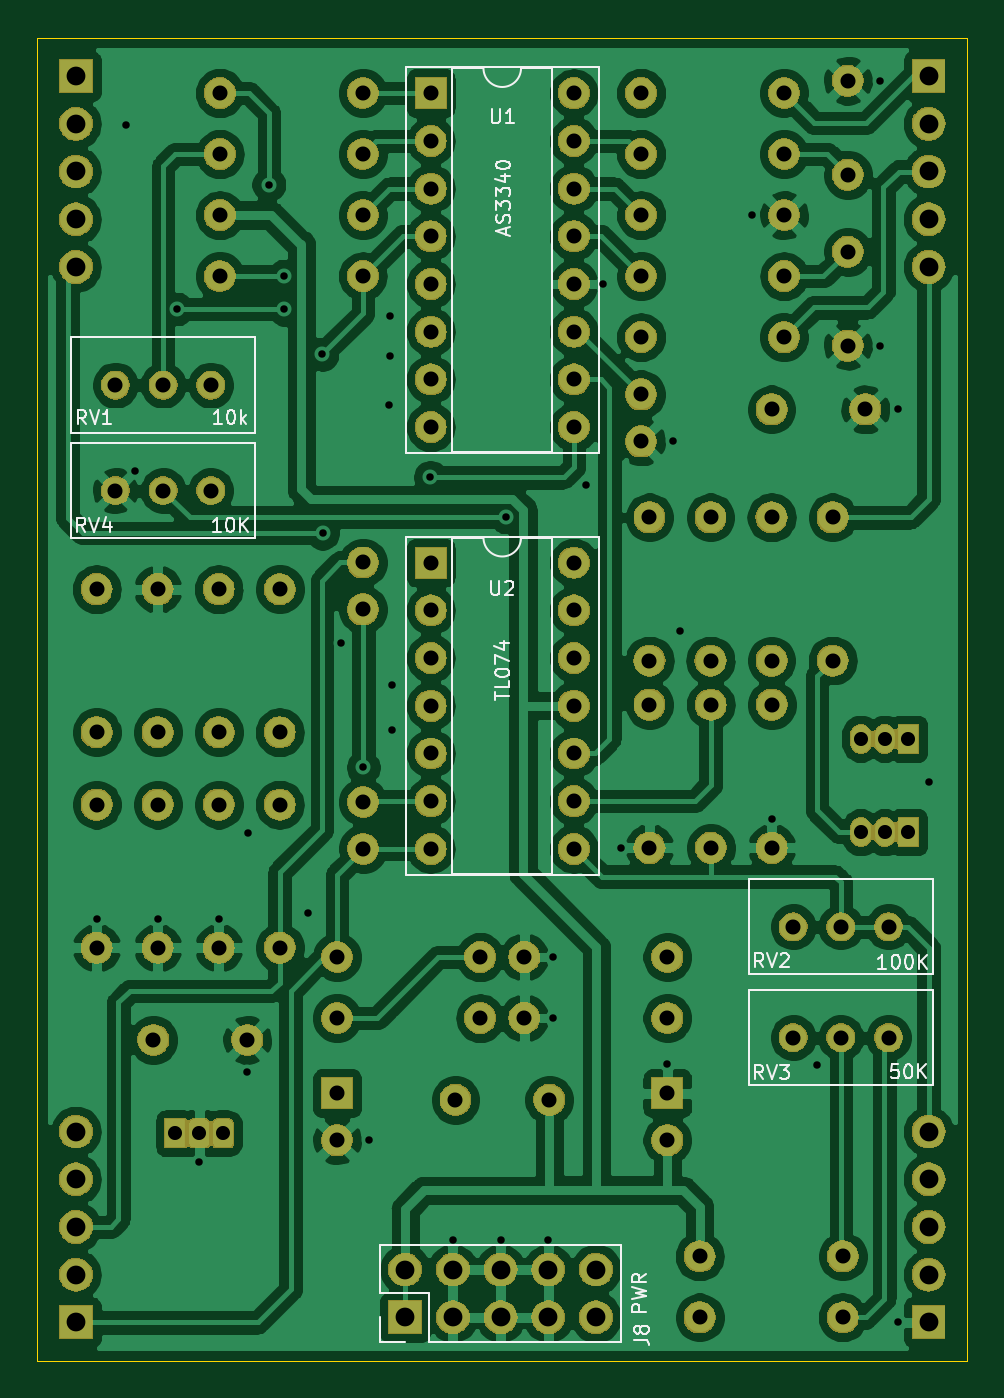
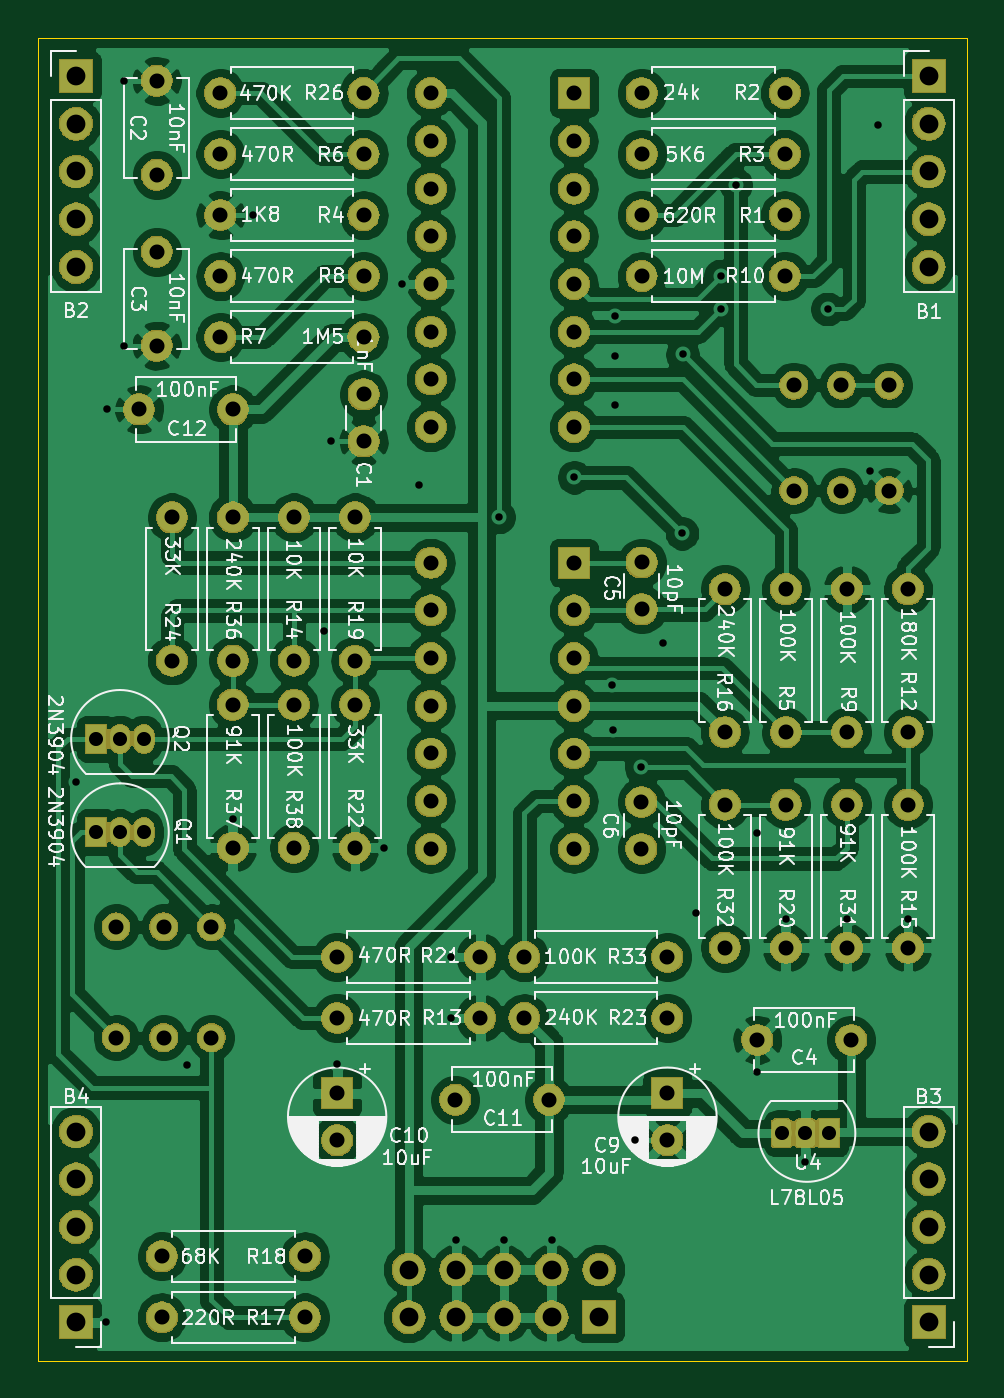
Circuit board: 11 layer files. Board 49.5 x 70.5 mm.
- bottom_copper: CEM3340_Daughter_Board-B_Cu.gbr (273197 bytes)
- bottom_mask: CEM3340_Daughter_Board-B_Mask.gbr (162105 bytes)
- paste: CEM3340_Daughter_Board-B_Paste.gbr (516 bytes)
- bottom_silk: CEM3340_Daughter_Board-B_SilkS.gbr (115436 bytes)
- outline: CEM3340_Daughter_Board-Edge_Cuts.gbr (711 bytes)
- top_copper: CEM3340_Daughter_Board-F_Cu.gbr (269003 bytes)
- top_mask: CEM3340_Daughter_Board-F_Mask.gbr (162105 bytes)
- paste: CEM3340_Daughter_Board-F_Paste.gbr (516 bytes)
- top_silk: CEM3340_Daughter_Board-F_SilkS.gbr (15071 bytes)
- drill: CEM3340_Daughter_Board-NPTH.drl (304 bytes)
- drill: CEM3340_Daughter_Board-PTH.drl (3613 bytes)

=== bottom_copper: CEM3340_Daughter_Board-B_Cu.gbr (273197 bytes, source omitted) ===
=== bottom_mask: CEM3340_Daughter_Board-B_Mask.gbr (162105 bytes, source omitted) ===
=== paste: CEM3340_Daughter_Board-B_Paste.gbr ===
G04 #@! TF.GenerationSoftware,KiCad,Pcbnew,(5.1.4-0-10_14)*
G04 #@! TF.CreationDate,2020-11-15T22:06:40-06:00*
G04 #@! TF.ProjectId,CEM3340_Daughter_Board,43454d33-3334-4305-9f44-617567687465,rev?*
G04 #@! TF.SameCoordinates,Original*
G04 #@! TF.FileFunction,Paste,Bot*
G04 #@! TF.FilePolarity,Positive*
%FSLAX46Y46*%
G04 Gerber Fmt 4.6, Leading zero omitted, Abs format (unit mm)*
G04 Created by KiCad (PCBNEW (5.1.4-0-10_14)) date 2020-11-15 22:06:40*
%MOMM*%
%LPD*%
G04 APERTURE LIST*
G04 APERTURE END LIST*
M02*

=== bottom_silk: CEM3340_Daughter_Board-B_SilkS.gbr (115436 bytes, source omitted) ===
=== outline: CEM3340_Daughter_Board-Edge_Cuts.gbr ===
G04 #@! TF.GenerationSoftware,KiCad,Pcbnew,(5.1.4-0-10_14)*
G04 #@! TF.CreationDate,2020-11-15T22:06:40-06:00*
G04 #@! TF.ProjectId,CEM3340_Daughter_Board,43454d33-3334-4305-9f44-617567687465,rev?*
G04 #@! TF.SameCoordinates,Original*
G04 #@! TF.FileFunction,Profile,NP*
%FSLAX46Y46*%
G04 Gerber Fmt 4.6, Leading zero omitted, Abs format (unit mm)*
G04 Created by KiCad (PCBNEW (5.1.4-0-10_14)) date 2020-11-15 22:06:40*
%MOMM*%
%LPD*%
G04 APERTURE LIST*
%ADD10C,0.050000*%
G04 APERTURE END LIST*
D10*
X136640000Y-40590000D02*
X186140000Y-40590000D01*
X136640000Y-40590000D02*
X136640000Y-111040000D01*
X136640000Y-111040000D02*
X186140000Y-111040000D01*
X186140000Y-40590000D02*
X186140000Y-111040000D01*
M02*

=== top_copper: CEM3340_Daughter_Board-F_Cu.gbr (269003 bytes, source omitted) ===
=== top_mask: CEM3340_Daughter_Board-F_Mask.gbr (162105 bytes, source omitted) ===
=== paste: CEM3340_Daughter_Board-F_Paste.gbr ===
G04 #@! TF.GenerationSoftware,KiCad,Pcbnew,(5.1.4-0-10_14)*
G04 #@! TF.CreationDate,2020-11-15T22:06:40-06:00*
G04 #@! TF.ProjectId,CEM3340_Daughter_Board,43454d33-3334-4305-9f44-617567687465,rev?*
G04 #@! TF.SameCoordinates,Original*
G04 #@! TF.FileFunction,Paste,Top*
G04 #@! TF.FilePolarity,Positive*
%FSLAX46Y46*%
G04 Gerber Fmt 4.6, Leading zero omitted, Abs format (unit mm)*
G04 Created by KiCad (PCBNEW (5.1.4-0-10_14)) date 2020-11-15 22:06:40*
%MOMM*%
%LPD*%
G04 APERTURE LIST*
G04 APERTURE END LIST*
M02*

=== top_silk: CEM3340_Daughter_Board-F_SilkS.gbr (15071 bytes, source omitted) ===
=== drill: CEM3340_Daughter_Board-NPTH.drl ===
M48
; DRILL file {KiCad (5.1.4-0-10_14)} date Sunday, November 15, 2020 at 10:06:38 PM
; FORMAT={-:-/ absolute / inch / decimal}
; #@! TF.CreationDate,2020-11-15T22:06:38-06:00
; #@! TF.GenerationSoftware,Kicad,Pcbnew,(5.1.4-0-10_14)
; #@! TF.FileFunction,NonPlated,1,2,NPTH
FMAT,2
INCH
%
G90
G05
T0
M30

=== drill: CEM3340_Daughter_Board-PTH.drl ===
M48
; DRILL file {KiCad (5.1.4-0-10_14)} date Sunday, November 15, 2020 at 10:06:38 PM
; FORMAT={-:-/ absolute / inch / decimal}
; #@! TF.CreationDate,2020-11-15T22:06:38-06:00
; #@! TF.GenerationSoftware,Kicad,Pcbnew,(5.1.4-0-10_14)
; #@! TF.FileFunction,Plated,1,2,PTH
FMAT,2
INCH
T1C0.0157
T2C0.0295
T3C0.0315
T4C0.0394
%
G90
G05
T1
X5.5035Y-3.4457
X5.5661Y-1.7807
X5.5839Y-2.5071
X5.6315Y-3.4457
X5.672Y-2.1669
X5.7185Y-3.9551
X5.7594Y-3.4457
X5.8193Y-3.7669
X5.8201Y-3.2646
X5.8646Y-1.9063
X5.8965Y-2.098
X5.8965Y-2.1673
X5.9472Y-3.4339
X5.976Y-2.2622
X5.9772Y-2.637
X6.0169Y-2.8669
X6.0626Y-3.128
X6.0752Y-3.9094
X6.1169Y-2.3681
X6.1177Y-2.1827
X6.1177Y-2.265
X6.1228Y-3.0504
X6.1232Y-2.9547
X6.2031Y-2.5197
X6.2504Y-4.1189
X6.3504Y-4.1189
X6.3614Y-2.6031
X6.4504Y-4.1189
X6.4606Y-3.5256
X6.4606Y-3.6535
X6.5291Y-2.5354
X6.5646Y-2.1146
X6.602Y-3.2965
X6.7Y-3.7496
X6.7126Y-2.4445
X6.7268Y-2.8417
X6.8776Y-1.9701
X6.9189Y-3.2362
X7.0142Y-3.7512
X7.1461Y-1.6886
X7.1461Y-2.2437
X7.1831Y-2.3776
X7.1843Y-4.2909
X7.248Y-3.1594
T2
X5.6685Y-3.8953
X5.7185Y-3.8953
X5.7685Y-3.8953
X7.1055Y-3.0681
X7.1555Y-3.0681
X7.2055Y-3.0681
X7.1055Y-3.2638
X7.1555Y-3.2638
X7.2055Y-3.2638
T3
X6.6626Y-2.9965
X6.6626Y-3.2965
X6.0077Y-3.5256
X6.3077Y-3.5256
X6.7677Y-4.2811
X7.0677Y-4.2811
X5.7594Y-2.7543
X5.7594Y-3.0543
X5.5429Y-2.5476
X5.6429Y-2.5476
X5.7429Y-2.5476
X6.9185Y-2.3776
X7.0783Y-2.2437
X5.7618Y-2.098
X6.0618Y-2.098
X6.0618Y-1.9701
X6.4002Y-3.5256
X6.7002Y-3.5256
X6.6626Y-2.9039
X6.5039Y-2.6988
X6.2039Y-3.2988
X6.5039Y-2.7988
X6.2039Y-3.1988
X6.5039Y-2.8988
X6.2039Y-3.0988
X6.5039Y-2.9988
X6.2039Y-2.9988
X6.5039Y-3.0988
X6.2039Y-2.8988
X6.5039Y-3.1988
X6.2039Y-2.7988
X6.5039Y-3.2988
X6.2039Y-2.6988
X6.6626Y-2.6039
X5.7618Y-1.9701
X5.5429Y-2.3264
X7.0783Y-2.0469
X6.7906Y-2.9039
X7.0465Y-2.9039
X7.0465Y-2.6039
X6.7906Y-2.6039
X6.6449Y-2.226
X6.9449Y-2.226
X6.9449Y-1.9701
X5.7429Y-2.3264
X5.6429Y-2.3264
X6.6449Y-1.9701
X7.1154Y-2.3776
X6.2039Y-1.7146
X6.2039Y-1.8146
X6.2039Y-1.9146
X6.2039Y-2.0146
X6.2039Y-2.1146
X6.2039Y-2.2146
X6.2039Y-2.3146
X6.2039Y-2.4146
X6.5039Y-1.7146
X6.5039Y-1.8146
X6.5039Y-1.9146
X6.5039Y-2.0146
X6.5039Y-2.1146
X6.5039Y-2.2146
X6.5039Y-2.3146
X6.5039Y-2.4146
X6.7909Y-2.9965
X6.7909Y-3.2965
X6.6449Y-2.3461
X6.6449Y-2.4445
X6.9189Y-2.9965
X6.9189Y-3.2965
X6.2559Y-3.8248
X6.4528Y-3.8248
X6.9638Y-3.4622
X7.0783Y-1.6886
X7.0783Y-1.8854
X7.1638Y-3.4622
X5.7618Y-1.7142
X6.0618Y-1.7142
X5.7618Y-1.8421
X6.0618Y-1.8421
X7.0638Y-3.4622
X6.9449Y-1.8421
X5.8874Y-3.2059
X5.8874Y-3.5059
X5.6315Y-3.5059
X5.5035Y-3.2059
X5.5035Y-3.5059
X6.6449Y-1.8421
X5.6315Y-3.2059
X6.0077Y-3.6535
X5.8874Y-3.0543
X5.7594Y-3.2059
X5.7594Y-3.5059
X7.0677Y-4.1531
X6.4002Y-3.6535
X6.7002Y-3.6535
X5.6315Y-2.7543
X5.6315Y-3.0543
X6.6449Y-2.098
X6.9449Y-2.098
X6.3077Y-3.6535
X5.8874Y-2.7543
X5.5035Y-2.7543
X5.5035Y-3.0543
X6.7677Y-4.1531
X6.7002Y-3.811
X6.6449Y-1.7142
X6.9449Y-1.7142
X6.0618Y-2.6984
X6.0618Y-2.7969
X6.7002Y-3.9094
X6.0077Y-3.811
X6.0077Y-3.9094
X5.6224Y-3.6992
X5.8193Y-3.6992
X6.9638Y-3.6945
X7.0638Y-3.6945
X7.1638Y-3.6945
X6.9185Y-2.6039
X6.0622Y-3.2004
X6.0622Y-3.2988
X6.9185Y-2.9039
T4
X5.4602Y-1.6787
X5.4602Y-1.7787
X5.4602Y-1.8787
X5.4602Y-1.9787
X7.2476Y-1.6787
X7.2476Y-1.7787
X7.2476Y-1.8787
X7.2476Y-1.9787
X7.2476Y-2.0787
X6.1504Y-4.1807
X6.1504Y-4.2807
X6.2504Y-4.1807
X6.2504Y-4.2807
X6.3504Y-4.1807
X6.3504Y-4.2807
X6.4504Y-4.1807
X6.4504Y-4.2807
X6.5504Y-4.1807
X6.5504Y-4.2807
X7.2476Y-3.8913
X7.2476Y-3.9913
X7.2476Y-4.0913
X7.2476Y-4.1913
X7.2476Y-4.2913
X5.4602Y-3.8913
X5.4602Y-2.0787
X5.4602Y-3.9913
X5.4602Y-4.0913
X5.4602Y-4.1913
X5.4602Y-4.2913
T0
M30

